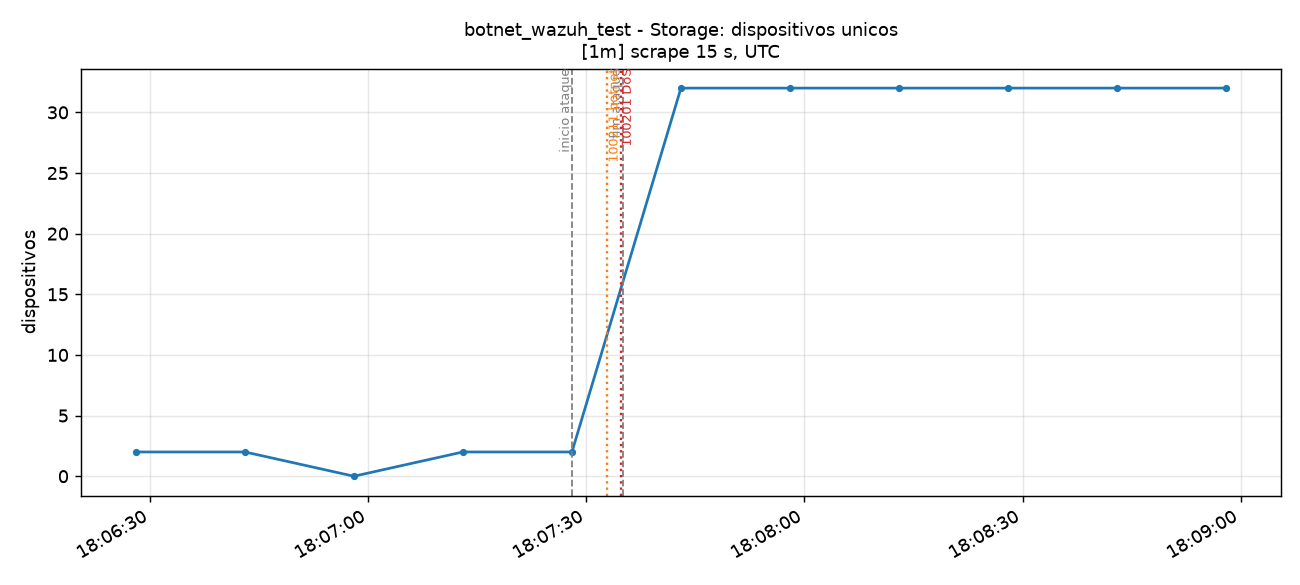

The data file committed next to this chart (first rows):
time_utc, serie, valor
2026-11-14T18:06:28+00:00, total, 2.0
2026-11-14T18:06:43+00:00, total, 2.0
2026-11-14T18:06:58+00:00, total, 0.0
2026-11-14T18:07:13+00:00, total, 2.0
2026-11-14T18:07:28+00:00, total, 2.0
2026-11-14T18:07:43+00:00, total, 32.0
2026-11-14T18:07:58+00:00, total, 32.0
2026-11-14T18:08:13+00:00, total, 32.0
2026-11-14T18:08:28+00:00, total, 32.0
2026-11-14T18:08:43+00:00, total, 32.0
2026-11-14T18:08:58+00:00, total, 32.0
